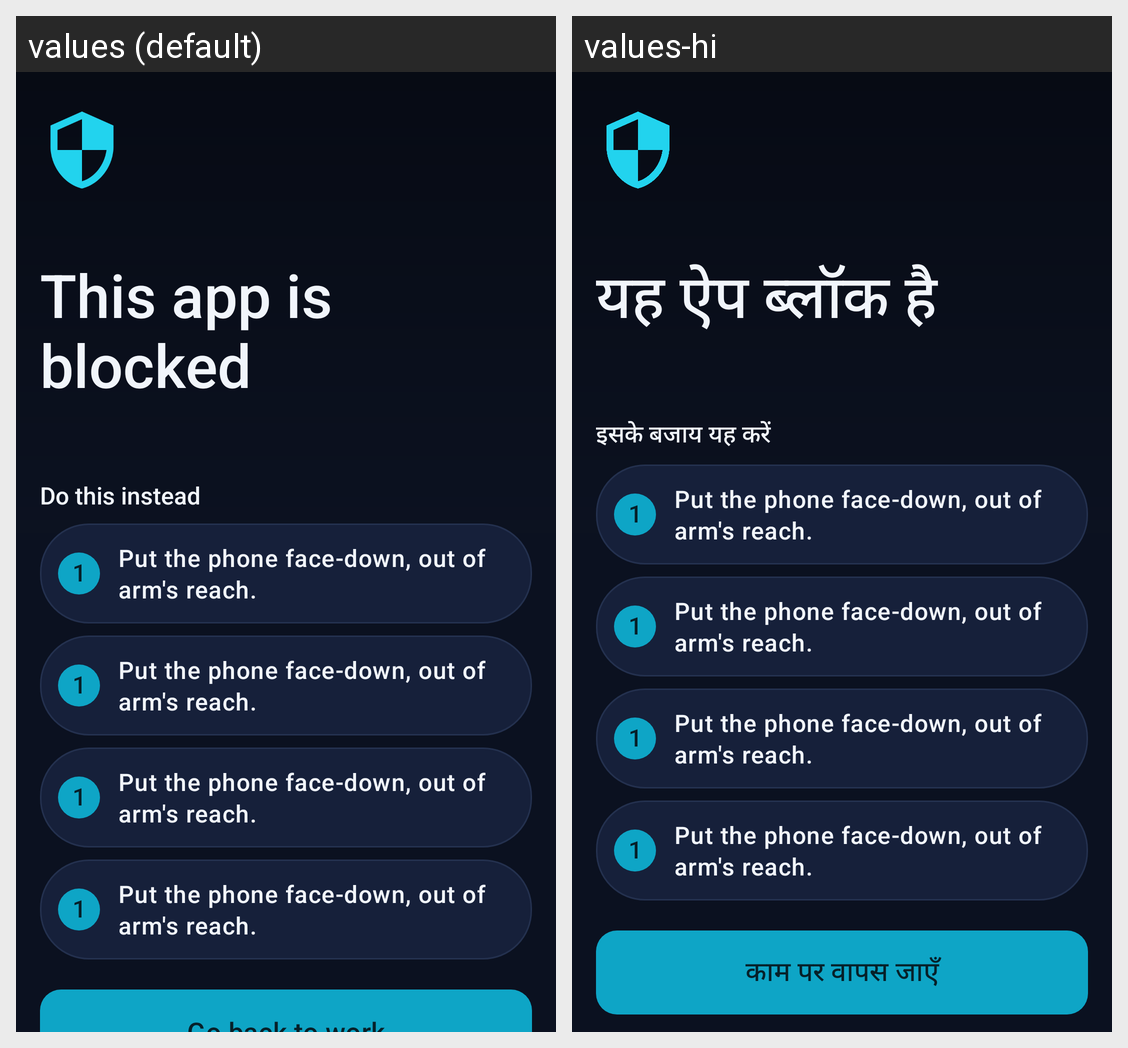

The same Android screen rendered under two of its app's locales, left to right. List the strings drawn on it with the default value and each locale's translation.
Android screen res/layout/activity_block_warning.xml rendered under 2 locales, left to right: values (default), values-hi. Device: Nexus 5 (rendered at 1080×1920; each locale shown at half size, 540×960, under a caption strip naming it); theme Theme.FocusLife.Block.
Strings drawn on this screen, with the default value and each locale's value (text and hints the layout hard-codes, and strings that could not be matched under every locale, appear in the picture but are not listed):

block_title
  values: This app is blocked
  values-hi: यह ऐप ब्लॉक है

block_steps_title
  values: Do this instead
  values-hi: इसके बजाय यह करें
